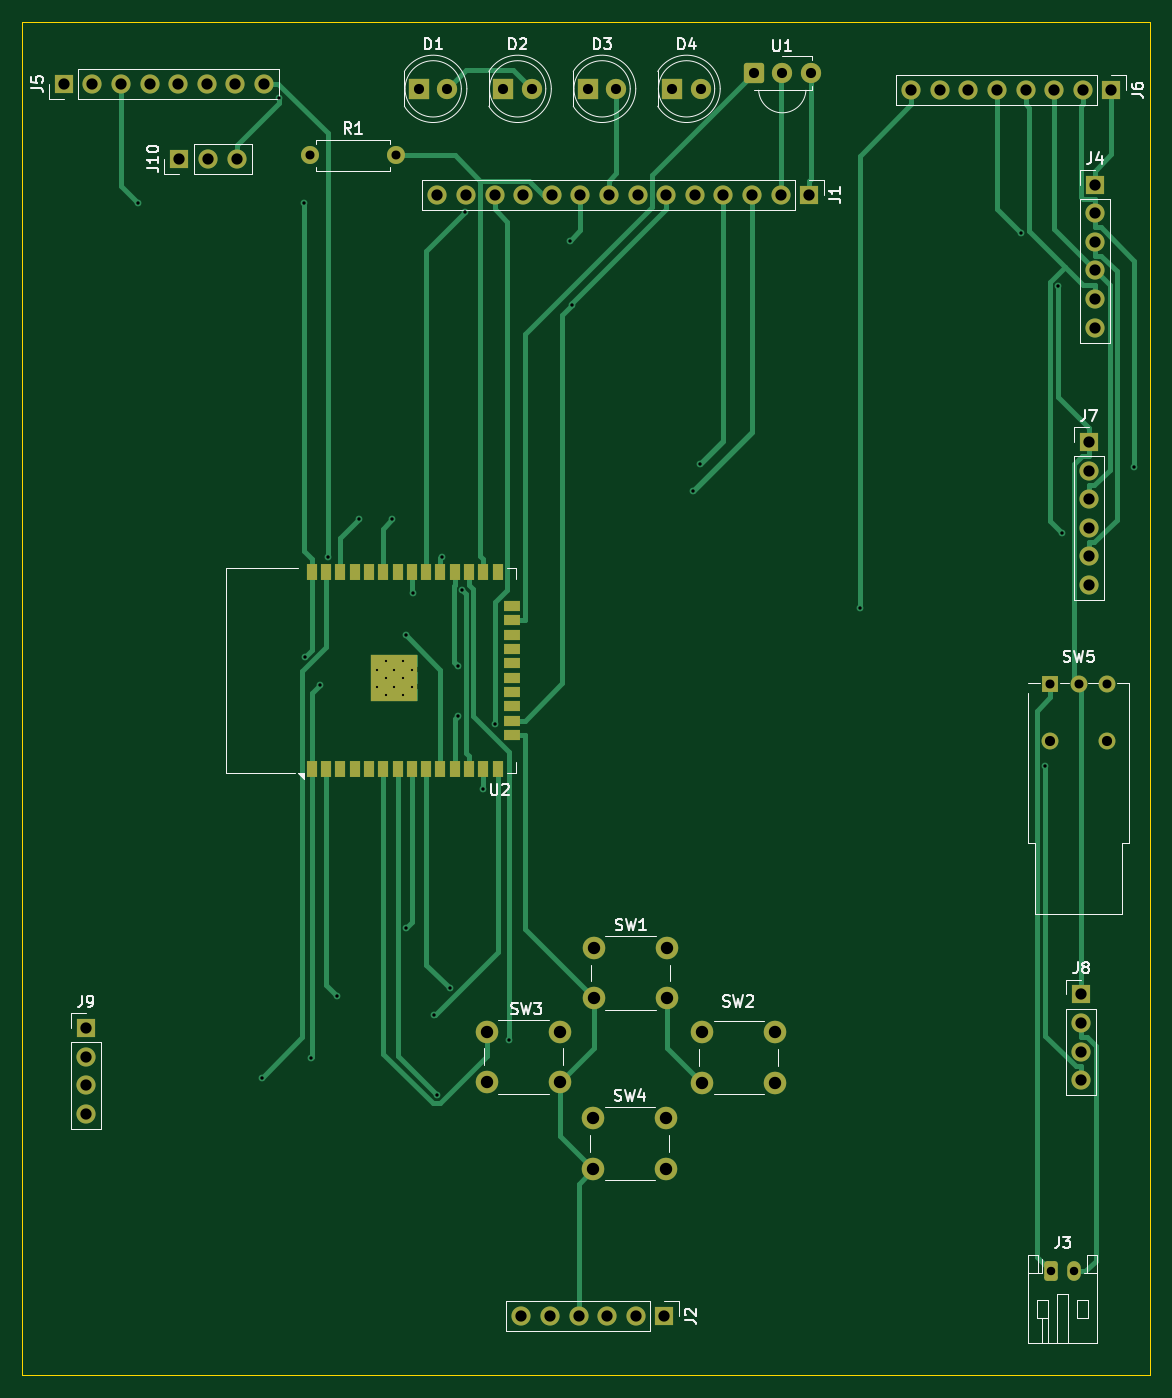
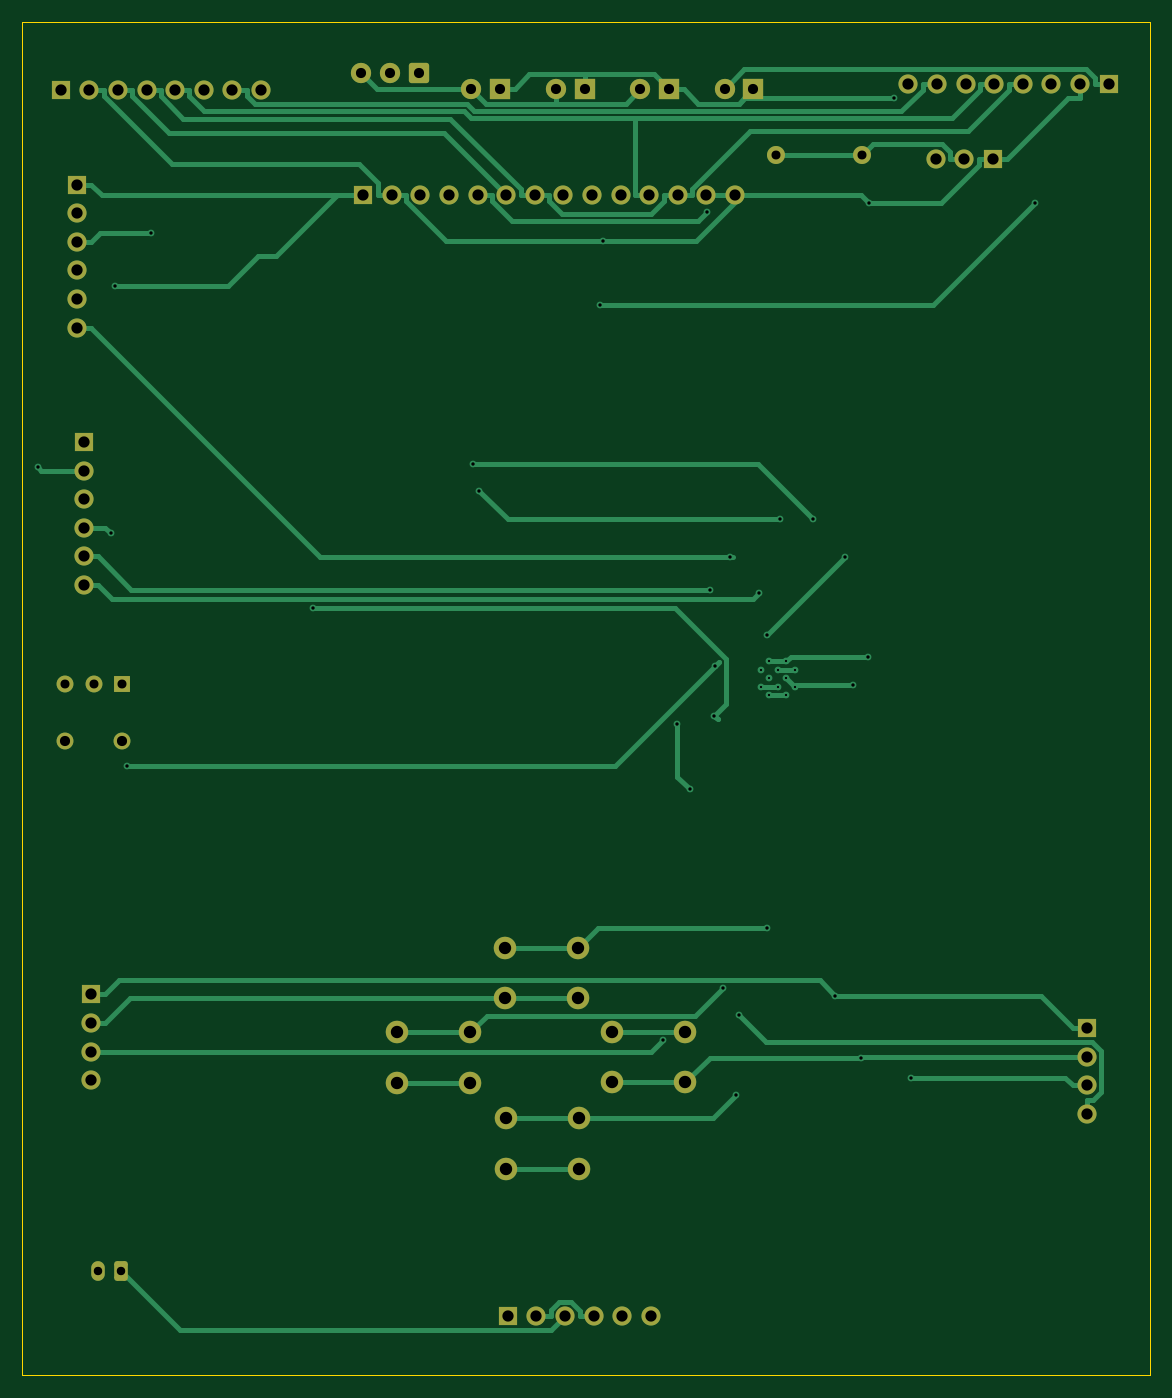
Circuit board: 11 layer files. Board 100.1 x 120.2 mm.
- bottom_copper: Specter_pcb-B_Cu.gbr (20605 bytes)
- bottom_mask: Specter_pcb-B_Mask.gbr (4431 bytes)
- paste: Specter_pcb-B_Paste.gbr (482 bytes)
- bottom_silk: Specter_pcb-B_Silkscreen.gbr (483 bytes)
- outline: Specter_pcb-Edge_Cuts.gbr (639 bytes)
- top_copper: Specter_pcb-F_Cu.gbr (23353 bytes)
- top_mask: Specter_pcb-F_Mask.gbr (5856 bytes)
- paste: Specter_pcb-F_Paste.gbr (1778 bytes)
- top_silk: Specter_pcb-F_Silkscreen.gbr (33478 bytes)
- drill: Specter_pcb-NPTH.drl (304 bytes)
- drill: Specter_pcb-PTH.drl (2971 bytes)

=== bottom_copper: Specter_pcb-B_Cu.gbr (20605 bytes, source omitted) ===
=== bottom_mask: Specter_pcb-B_Mask.gbr ===
%TF.GenerationSoftware,KiCad,Pcbnew,7.0.11+dfsg-1build4*%
%TF.CreationDate,2026-03-30T19:19:29+01:00*%
%TF.ProjectId,Specter_pcb,53706563-7465-4725-9f70-63622e6b6963,rev?*%
%TF.SameCoordinates,Original*%
%TF.FileFunction,Soldermask,Bot*%
%TF.FilePolarity,Negative*%
%FSLAX46Y46*%
G04 Gerber Fmt 4.6, Leading zero omitted, Abs format (unit mm)*
G04 Created by KiCad (PCBNEW 7.0.11+dfsg-1build4) date 2026-03-30 19:19:29*
%MOMM*%
%LPD*%
G01*
G04 APERTURE LIST*
G04 Aperture macros list*
%AMRoundRect*
0 Rectangle with rounded corners*
0 $1 Rounding radius*
0 $2 $3 $4 $5 $6 $7 $8 $9 X,Y pos of 4 corners*
0 Add a 4 corners polygon primitive as box body*
4,1,4,$2,$3,$4,$5,$6,$7,$8,$9,$2,$3,0*
0 Add four circle primitives for the rounded corners*
1,1,$1+$1,$2,$3*
1,1,$1+$1,$4,$5*
1,1,$1+$1,$6,$7*
1,1,$1+$1,$8,$9*
0 Add four rect primitives between the rounded corners*
20,1,$1+$1,$2,$3,$4,$5,0*
20,1,$1+$1,$4,$5,$6,$7,0*
20,1,$1+$1,$6,$7,$8,$9,0*
20,1,$1+$1,$8,$9,$2,$3,0*%
G04 Aperture macros list end*
%ADD10R,1.700000X1.700000*%
%ADD11O,1.700000X1.700000*%
%ADD12RoundRect,0.250200X-0.649800X-0.649800X0.649800X-0.649800X0.649800X0.649800X-0.649800X0.649800X0*%
%ADD13C,1.800000*%
%ADD14C,1.600000*%
%ADD15O,1.600000X1.600000*%
%ADD16RoundRect,0.250000X-0.350000X-0.625000X0.350000X-0.625000X0.350000X0.625000X-0.350000X0.625000X0*%
%ADD17O,1.200000X1.750000*%
%ADD18C,1.500000*%
%ADD19R,1.500000X1.500000*%
%ADD20C,2.000000*%
%ADD21R,1.800000X1.800000*%
G04 APERTURE END LIST*
D10*
%TO.C,J6*%
X201730000Y-30980000D03*
D11*
X199190000Y-30980000D03*
X196650000Y-30980000D03*
X194110000Y-30980000D03*
X191570000Y-30980000D03*
X189030000Y-30980000D03*
X186490000Y-30980000D03*
X183950000Y-30980000D03*
%TD*%
D10*
%TO.C,J10*%
X118960000Y-37050000D03*
D11*
X121500000Y-37050000D03*
X124040000Y-37050000D03*
%TD*%
%TO.C,J9*%
X110630000Y-121880000D03*
X110630000Y-119340000D03*
X110630000Y-116800000D03*
D10*
X110630000Y-114260000D03*
%TD*%
D11*
%TO.C,J8*%
X199060000Y-118900000D03*
X199060000Y-116360000D03*
X199060000Y-113820000D03*
D10*
X199060000Y-111280000D03*
%TD*%
D11*
%TO.C,J7*%
X199700000Y-74910000D03*
X199700000Y-72370000D03*
X199700000Y-69830000D03*
X199700000Y-67290000D03*
X199700000Y-64750000D03*
D10*
X199700000Y-62210000D03*
%TD*%
%TO.C,J5*%
X108680000Y-30400000D03*
D11*
X111220000Y-30400000D03*
X113760000Y-30400000D03*
X116300000Y-30400000D03*
X118840000Y-30400000D03*
X121380000Y-30400000D03*
X123920000Y-30400000D03*
X126460000Y-30400000D03*
%TD*%
D12*
%TO.C,U1*%
X169960000Y-29475000D03*
D13*
X172500000Y-29475000D03*
X175040000Y-29475000D03*
%TD*%
D10*
%TO.C,J2*%
X162030000Y-139870000D03*
D11*
X159490000Y-139870000D03*
X156950000Y-139870000D03*
X154410000Y-139870000D03*
X151870000Y-139870000D03*
X149330000Y-139870000D03*
%TD*%
D14*
%TO.C,R1*%
X130560000Y-36750000D03*
D15*
X138180000Y-36750000D03*
%TD*%
D16*
%TO.C,J3*%
X196390000Y-135880000D03*
D17*
X198390000Y-135880000D03*
%TD*%
D18*
%TO.C,SW5*%
X196280000Y-88810000D03*
X201360000Y-88810000D03*
D19*
X196280000Y-83730000D03*
D18*
X198820000Y-83730000D03*
X201360000Y-83730000D03*
%TD*%
D10*
%TO.C,J1*%
X174880000Y-40270000D03*
D11*
X172340000Y-40270000D03*
X169800000Y-40270000D03*
X167260000Y-40270000D03*
X164720000Y-40270000D03*
X162180000Y-40270000D03*
X159640000Y-40270000D03*
X157100000Y-40270000D03*
X154560000Y-40270000D03*
X152020000Y-40270000D03*
X149480000Y-40270000D03*
X146940000Y-40270000D03*
X144400000Y-40270000D03*
X141860000Y-40270000D03*
%TD*%
D20*
%TO.C,SW3*%
X146290000Y-114575000D03*
X152790000Y-114575000D03*
X146290000Y-119075000D03*
X152790000Y-119075000D03*
%TD*%
%TO.C,SW1*%
X155790000Y-107125000D03*
X162290000Y-107125000D03*
X155790000Y-111625000D03*
X162290000Y-111625000D03*
%TD*%
%TO.C,SW2*%
X165390000Y-114650000D03*
X171890000Y-114650000D03*
X165390000Y-119150000D03*
X171890000Y-119150000D03*
%TD*%
D10*
%TO.C,J4*%
X200290000Y-39360000D03*
D11*
X200290000Y-41900000D03*
X200290000Y-44440000D03*
X200290000Y-46980000D03*
X200290000Y-49520000D03*
X200290000Y-52060000D03*
%TD*%
D21*
%TO.C,D4*%
X162725000Y-30850000D03*
D13*
X165265000Y-30850000D03*
%TD*%
D20*
%TO.C,SW4*%
X155715000Y-122275000D03*
X162215000Y-122275000D03*
X155715000Y-126775000D03*
X162215000Y-126775000D03*
%TD*%
D21*
%TO.C,D2*%
X147725000Y-30850000D03*
D13*
X150265000Y-30850000D03*
%TD*%
D21*
%TO.C,D3*%
X155225000Y-30850000D03*
D13*
X157765000Y-30850000D03*
%TD*%
D21*
%TO.C,D1*%
X140225000Y-30850000D03*
D13*
X142765000Y-30850000D03*
%TD*%
M02*

=== paste: Specter_pcb-B_Paste.gbr ===
%TF.GenerationSoftware,KiCad,Pcbnew,7.0.11+dfsg-1build4*%
%TF.CreationDate,2026-03-30T19:19:29+01:00*%
%TF.ProjectId,Specter_pcb,53706563-7465-4725-9f70-63622e6b6963,rev?*%
%TF.SameCoordinates,Original*%
%TF.FileFunction,Paste,Bot*%
%TF.FilePolarity,Positive*%
%FSLAX46Y46*%
G04 Gerber Fmt 4.6, Leading zero omitted, Abs format (unit mm)*
G04 Created by KiCad (PCBNEW 7.0.11+dfsg-1build4) date 2026-03-30 19:19:29*
%MOMM*%
%LPD*%
G01*
G04 APERTURE LIST*
G04 APERTURE END LIST*
M02*

=== bottom_silk: Specter_pcb-B_Silkscreen.gbr ===
%TF.GenerationSoftware,KiCad,Pcbnew,7.0.11+dfsg-1build4*%
%TF.CreationDate,2026-03-30T19:19:29+01:00*%
%TF.ProjectId,Specter_pcb,53706563-7465-4725-9f70-63622e6b6963,rev?*%
%TF.SameCoordinates,Original*%
%TF.FileFunction,Legend,Bot*%
%TF.FilePolarity,Positive*%
%FSLAX46Y46*%
G04 Gerber Fmt 4.6, Leading zero omitted, Abs format (unit mm)*
G04 Created by KiCad (PCBNEW 7.0.11+dfsg-1build4) date 2026-03-30 19:19:29*
%MOMM*%
%LPD*%
G01*
G04 APERTURE LIST*
G04 APERTURE END LIST*
M02*

=== outline: Specter_pcb-Edge_Cuts.gbr ===
%TF.GenerationSoftware,KiCad,Pcbnew,7.0.11+dfsg-1build4*%
%TF.CreationDate,2026-03-30T19:19:29+01:00*%
%TF.ProjectId,Specter_pcb,53706563-7465-4725-9f70-63622e6b6963,rev?*%
%TF.SameCoordinates,Original*%
%TF.FileFunction,Profile,NP*%
%FSLAX46Y46*%
G04 Gerber Fmt 4.6, Leading zero omitted, Abs format (unit mm)*
G04 Created by KiCad (PCBNEW 7.0.11+dfsg-1build4) date 2026-03-30 19:19:29*
%MOMM*%
%LPD*%
G01*
G04 APERTURE LIST*
%TA.AperFunction,Profile*%
%ADD10C,0.050000*%
%TD*%
G04 APERTURE END LIST*
D10*
X105010000Y-24905000D02*
X205145000Y-24905000D01*
X205145000Y-145105000D01*
X105010000Y-145105000D01*
X105010000Y-24905000D01*
M02*

=== top_copper: Specter_pcb-F_Cu.gbr (23353 bytes, source omitted) ===
=== top_mask: Specter_pcb-F_Mask.gbr (5856 bytes, source omitted) ===
=== paste: Specter_pcb-F_Paste.gbr ===
%TF.GenerationSoftware,KiCad,Pcbnew,7.0.11+dfsg-1build4*%
%TF.CreationDate,2026-03-30T19:19:29+01:00*%
%TF.ProjectId,Specter_pcb,53706563-7465-4725-9f70-63622e6b6963,rev?*%
%TF.SameCoordinates,Original*%
%TF.FileFunction,Paste,Top*%
%TF.FilePolarity,Positive*%
%FSLAX46Y46*%
G04 Gerber Fmt 4.6, Leading zero omitted, Abs format (unit mm)*
G04 Created by KiCad (PCBNEW 7.0.11+dfsg-1build4) date 2026-03-30 19:19:29*
%MOMM*%
%LPD*%
G01*
G04 APERTURE LIST*
%ADD10R,0.900000X1.500000*%
%ADD11R,1.500000X0.900000*%
%ADD12R,1.050000X1.050000*%
G04 APERTURE END LIST*
D10*
%TO.C,U2*%
X130710000Y-91260000D03*
X131980000Y-91260000D03*
X133250000Y-91260000D03*
X134520000Y-91260000D03*
X135790000Y-91260000D03*
X137060000Y-91260000D03*
X138330000Y-91260000D03*
X139600000Y-91260000D03*
X140870000Y-91260000D03*
X142140000Y-91260000D03*
X143410000Y-91260000D03*
X144680000Y-91260000D03*
X145950000Y-91260000D03*
X147220000Y-91260000D03*
D11*
X148470000Y-88220000D03*
X148470000Y-86950000D03*
X148470000Y-85680000D03*
X148470000Y-84410000D03*
X148470000Y-83140000D03*
X148470000Y-81870000D03*
X148470000Y-80600000D03*
X148470000Y-79330000D03*
X148470000Y-78060000D03*
X148470000Y-76790000D03*
D10*
X147220000Y-73760000D03*
X145950000Y-73760000D03*
X144680000Y-73760000D03*
X143410000Y-73760000D03*
X142140000Y-73760000D03*
X140870000Y-73760000D03*
X139600000Y-73760000D03*
X138330000Y-73760000D03*
X137060000Y-73760000D03*
X135790000Y-73760000D03*
X134520000Y-73760000D03*
X133250000Y-73760000D03*
X131980000Y-73760000D03*
X130710000Y-73760000D03*
D12*
X136525000Y-84715000D03*
X138050000Y-84715000D03*
X139575000Y-84715000D03*
X136525000Y-83190000D03*
X138050000Y-83190000D03*
X139575000Y-83190000D03*
X136525000Y-81665000D03*
X138050000Y-81665000D03*
X139575000Y-81665000D03*
%TD*%
M02*

=== top_silk: Specter_pcb-F_Silkscreen.gbr (33478 bytes, source omitted) ===
=== drill: Specter_pcb-NPTH.drl ===
M48
; DRILL file {KiCad 7.0.11+dfsg-1build4} date Mon 30 Mar 2026 07:19:45 PM BST
; FORMAT={-:-/ absolute / metric / decimal}
; #@! TF.CreationDate,2026-03-30T19:19:45+01:00
; #@! TF.GenerationSoftware,Kicad,Pcbnew,7.0.11+dfsg-1build4
; #@! TF.FileFunction,NonPlated,1,2,NPTH
FMAT,2
METRIC
%
G90
G05
M30

=== drill: Specter_pcb-PTH.drl ===
M48
; DRILL file {KiCad 7.0.11+dfsg-1build4} date Mon 30 Mar 2026 07:19:45 PM BST
; FORMAT={-:-/ absolute / metric / decimal}
; #@! TF.CreationDate,2026-03-30T19:19:45+01:00
; #@! TF.GenerationSoftware,Kicad,Pcbnew,7.0.11+dfsg-1build4
; #@! TF.FileFunction,Plated,1,2,PTH
FMAT,2
METRIC
; #@! TA.AperFunction,Plated,PTH,ComponentDrill
T1C0.200
; #@! TA.AperFunction,Plated,PTH,ViaDrill
T2C0.300
; #@! TA.AperFunction,Plated,PTH,ComponentDrill
T3C0.750
; #@! TA.AperFunction,Plated,PTH,ComponentDrill
T4C0.800
; #@! TA.AperFunction,Plated,PTH,ComponentDrill
T5C0.900
; #@! TA.AperFunction,Plated,PTH,ComponentDrill
T6C1.000
; #@! TA.AperFunction,Plated,PTH,ComponentDrill
T7C1.100
%
G90
G05
T1
X136.525Y-82.427
X136.525Y-83.953
X137.287Y-81.665
X137.287Y-83.19
X137.287Y-84.715
X138.05Y-82.427
X138.05Y-83.953
X138.812Y-81.665
X138.812Y-83.19
X138.812Y-84.715
X139.575Y-82.427
X139.575Y-83.953
T2
X115.239Y-40.956
X126.252Y-118.679
X127.768Y-31.698
X129.994Y-40.956
X130.088Y-81.288
X130.633Y-116.883
X131.412Y-83.829
X132.121Y-72.4
X132.945Y-111.434
X134.916Y-69.089
X137.867Y-69.089
X139.054Y-105.352
X139.062Y-79.346
X139.728Y-75.659
X141.537Y-113.079
X141.799Y-120.244
X142.297Y-72.4
X142.95Y-110.736
X143.668Y-82.068
X143.722Y-86.524
X144.045Y-75.355
X144.329Y-41.823
X145.88Y-93.07
X146.973Y-87.246
X148.233Y-115.307
X153.603Y-44.385
X153.863Y-50.025
X164.595Y-66.538
X165.164Y-64.205
X179.378Y-76.951
X193.735Y-43.681
X195.848Y-90.953
X196.942Y-48.383
X197.317Y-70.322
X203.759Y-64.448
T3
X196.39Y-135.88
X198.39Y-135.88
T4
X130.56Y-36.75
X138.18Y-36.75
X196.28Y-83.73
X198.82Y-83.73
X201.36Y-83.73
T5
X140.225Y-30.85
X142.765Y-30.85
X147.725Y-30.85
X150.265Y-30.85
X155.225Y-30.85
X157.765Y-30.85
X162.725Y-30.85
X165.265Y-30.85
X169.96Y-29.475
X172.5Y-29.475
X175.04Y-29.475
X196.28Y-88.81
X201.36Y-88.81
T6
X108.68Y-30.4
X110.63Y-114.26
X110.63Y-116.8
X110.63Y-119.34
X110.63Y-121.88
X111.22Y-30.4
X113.76Y-30.4
X116.3Y-30.4
X118.84Y-30.4
X118.96Y-37.05
X121.38Y-30.4
X121.5Y-37.05
X123.92Y-30.4
X124.04Y-37.05
X126.46Y-30.4
X141.86Y-40.27
X144.4Y-40.27
X146.94Y-40.27
X149.33Y-139.87
X149.48Y-40.27
X151.87Y-139.87
X152.02Y-40.27
X154.41Y-139.87
X154.56Y-40.27
X156.95Y-139.87
X157.1Y-40.27
X159.49Y-139.87
X159.64Y-40.27
X162.03Y-139.87
X162.18Y-40.27
X164.72Y-40.27
X167.26Y-40.27
X169.8Y-40.27
X172.34Y-40.27
X174.88Y-40.27
X183.95Y-30.98
X186.49Y-30.98
X189.03Y-30.98
X191.57Y-30.98
X194.11Y-30.98
X196.65Y-30.98
X199.06Y-111.28
X199.06Y-113.82
X199.06Y-116.36
X199.06Y-118.9
X199.19Y-30.98
X199.7Y-62.21
X199.7Y-64.75
X199.7Y-67.29
X199.7Y-69.83
X199.7Y-72.37
X199.7Y-74.91
X200.29Y-39.36
X200.29Y-41.9
X200.29Y-44.44
X200.29Y-46.98
X200.29Y-49.52
X200.29Y-52.06
X201.73Y-30.98
T7
X146.29Y-114.575
X146.29Y-119.075
X152.79Y-114.575
X152.79Y-119.075
X155.715Y-122.275
X155.715Y-126.775
X155.79Y-107.125
X155.79Y-111.625
X162.215Y-122.275
X162.215Y-126.775
X162.29Y-107.125
X162.29Y-111.625
X165.39Y-114.65
X165.39Y-119.15
X171.89Y-114.65
X171.89Y-119.15
M30
